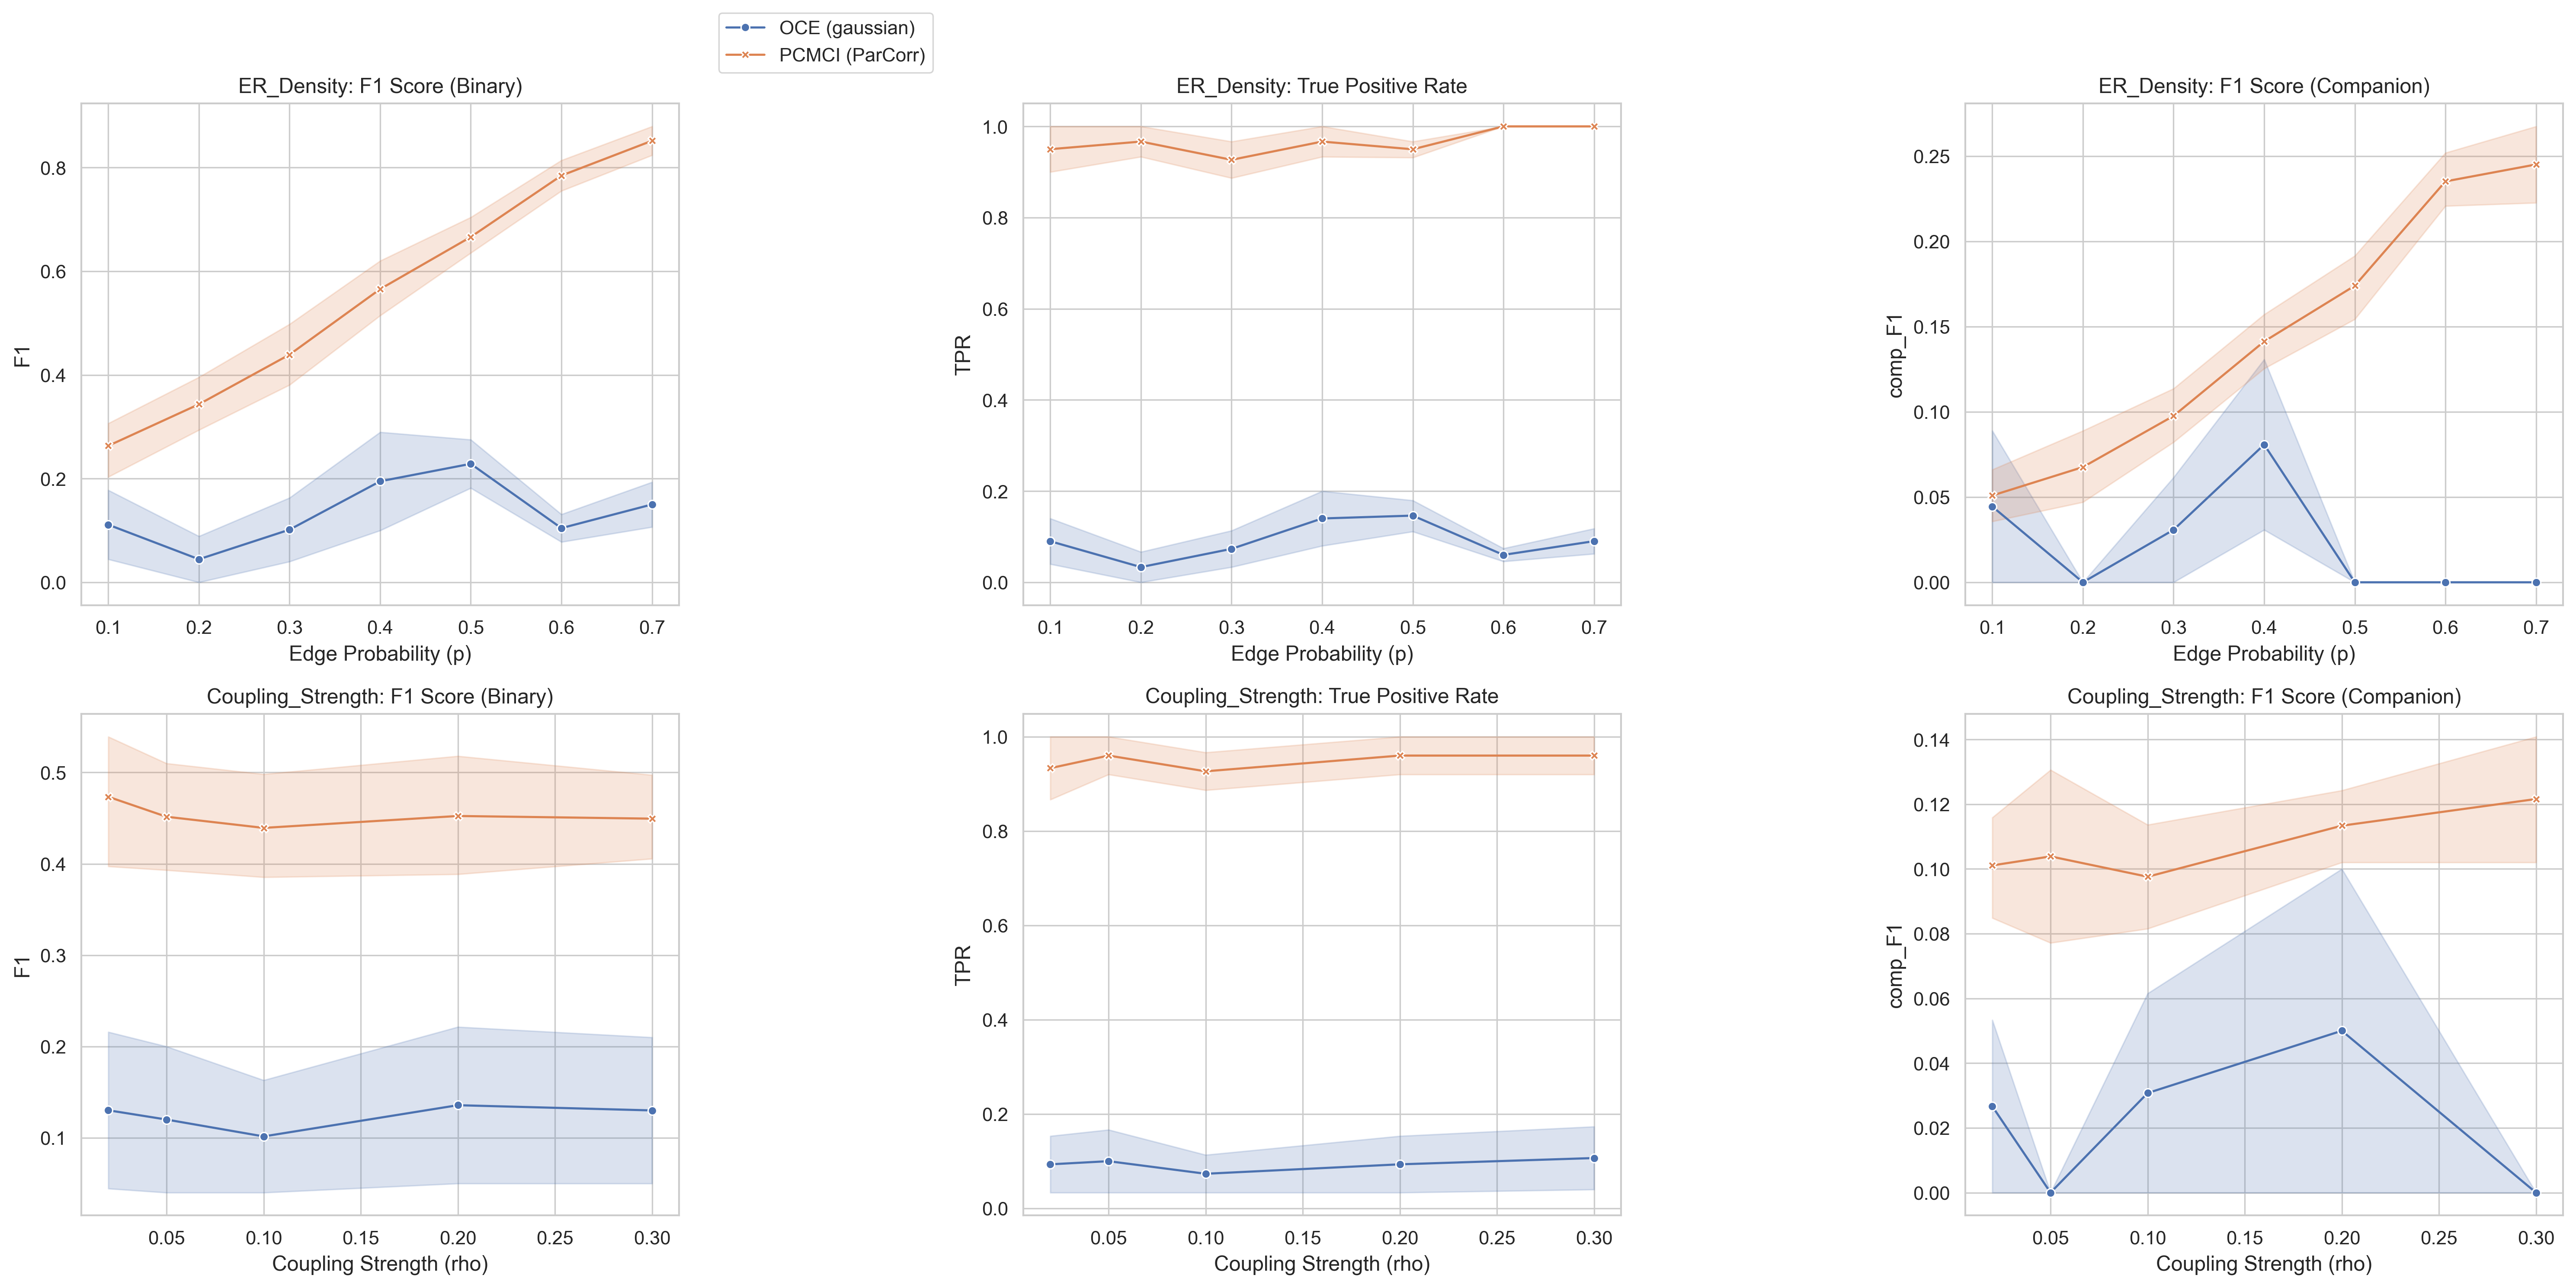

This chart was generated by the following Python code:
import numpy as np
import networkx as nx
import pandas as pd
import matplotlib.pyplot as plt
import seaborn as sns
from tqdm import tqdm
import time
import warnings
import sys
import os
from contextlib import contextmanager

# Tigramite imports
from tigramite import data_processing as pp
from tigramite.pcmci import PCMCI
from tigramite.independence_tests.parcorr import ParCorr

# User Library Imports
from causationentropy import discover_network
from causationentropy.graph import pcmci_to_networkx
from causationentropy.core.linalg import companion_matrix
from causationentropy.datasets.synthetic import (
    generate_graph_topology,
    simulate_rossler,
    prepare_rossler_data_for_causal_discovery,
)

warnings.filterwarnings("ignore")


# =============================================================================
# STDOUT SUPPRESSION
# =============================================================================


@contextmanager
def suppress_stdout():
    """Context manager to suppress stdout output."""
    with open(os.devnull, "w") as devnull:
        old_stdout = sys.stdout
        sys.stdout = devnull
        try:
            yield
        finally:
            sys.stdout = old_stdout


# =============================================================================
# RÖSSLER-SPECIFIC EXTRACTION FUNCTIONS
# =============================================================================


def extract_node_graph_from_basis_oce_rossler(
    graph_nx, n, basis_map, var_names, coupling_on="x"
):
    """
    For OCE graph (string nodes):
    Return nx.MultiDiGraph with integer nodes [0..n-1].
    Edges carry lag, cmi, p_value attributes.
    """
    G = nx.MultiDiGraph()
    G.add_nodes_from(range(n))

    if coupling_on == "x":
        target_vars = [f"dx{i}" for i in range(n)]
    elif coupling_on == "y":
        target_vars = [f"dy{i}" for i in range(n)]
    else:
        target_vars = [f"dz{i}" for i in range(n)]

    base = 3 * n
    for i in range(n):
        target_var = target_vars[i]
        for idx, (target, source) in enumerate(basis_map):
            coupling_var = var_names[base + idx]
            if graph_nx.has_edge(coupling_var, target_var):
                edges = graph_nx[coupling_var][target_var]
                for _, edata in edges.items():
                    if target == i:
                        G.add_edge(
                            source,
                            i,
                            lag=edata.get("lag", 0),
                            cmi=edata.get("cmi", 0.0),
                            p_value=edata.get("p_value", 1.0),
                        )
    return G


def extract_node_graph_from_basis_pcmci_rossler(
    graph_nx, n, basis_map, coupling_on="x"
):
    """
    For PCMCI graph (integer nodes):
    Return nx.MultiDiGraph with integer nodes [0..n-1].
    Edges carry lag, cmi, p_value attributes.
    """
    G = nx.MultiDiGraph()
    G.add_nodes_from(range(n))

    if coupling_on == "x":
        target_start = 0
    elif coupling_on == "y":
        target_start = n
    else:
        target_start = 2 * n

    coupling_start = 3 * n

    for i in range(n):
        target_node_idx = target_start + i
        for idx, (target, source) in enumerate(basis_map):
            coupling_node_idx = coupling_start + idx
            if graph_nx.has_edge(coupling_node_idx, target_node_idx):
                edges = graph_nx[coupling_node_idx][target_node_idx]
                for _, edata in edges.items():
                    if target == i:
                        G.add_edge(
                            source,
                            i,
                            lag=edata.get("lag", 0),
                            cmi=edata.get("val", edata.get("cmi", 0.0)),
                            p_value=edata.get("p_value", 1.0),
                        )
    return G


def collapse_to_binary_adjacency(node_graph, n):
    """Collapse MultiDiGraph to binary n x n adjacency matrix."""
    A = np.zeros((n, n), dtype=int)
    for u, v, _ in node_graph.edges(data=True):
        A[u, v] = 1
    return A


# =============================================================================
# COMPANION MATRIX HELPERS
# =============================================================================


def build_true_companion_top_rows(true_adj, n, max_lag):
    """Build (n, n*max_lag) true companion top rows. Lag-1 block = true_adj, rest zeros."""
    top = np.zeros((n, n * max_lag))
    top[:, :n] = (true_adj != 0).astype(int)
    return top


def build_pred_companion_top_rows(node_graph, n, max_lag):
    """Build (n, n*max_lag) predicted companion top rows via companion_matrix()."""
    C = companion_matrix(node_graph)
    if C.size == 0:
        return np.zeros((n, n * max_lag))
    top = C[:n, :]
    # Pad or truncate to standard width n*max_lag
    width = n * max_lag
    if top.shape[1] >= width:
        return top[:, :width]
    padded = np.zeros((n, width))
    padded[:, : top.shape[1]] = top
    return padded


# =============================================================================
# METRICS + GRAPH HELPERS
# =============================================================================


def compute_metrics(predicted_adj, true_adj, time_taken, prefix=""):
    B = (predicted_adj != 0).astype(int)
    A = (true_adj != 0).astype(int)

    tp = np.sum((B == 1) & (A == 1))
    fp = np.sum((B == 1) & (A == 0))
    tn = np.sum((B == 0) & (A == 0))
    fn = np.sum((B == 0) & (A == 1))

    total = tp + fp + tn + fn
    tpr = tp / (tp + fn) if (tp + fn) > 0 else 0.0
    fpr = fp / (fp + tn) if (fp + tn) > 0 else 0.0
    precision = tp / (tp + fp) if (tp + fp) > 0 else 0.0
    f1 = 2 * (precision * tpr) / (precision + tpr) if (precision + tpr) > 0 else 0.0
    accuracy = (tp + tn) / total if total > 0 else 0.0
    shd = fp + fn

    return {
        f"{prefix}TPR": tpr,
        f"{prefix}FPR": fpr,
        f"{prefix}Precision": precision,
        f"{prefix}F1": f1,
        f"{prefix}Accuracy": accuracy,
        f"{prefix}SHD": shd,
        f"{prefix}Time": time_taken,
    }


def adjacency_to_graph(adj_matrix, var_names=None):
    n = adj_matrix.shape[0]
    if var_names is None:
        var_names = [f"Node_{i}" for i in range(n)]

    G = nx.MultiDiGraph()
    G.add_nodes_from(var_names)
    for i in range(n):
        for j in range(n):
            if adj_matrix[i, j] != 0:
                G.add_edge(var_names[i], var_names[j], lag=0, cmi=1.0, p_value=0.0)
    return G


def plot_trial_summary_rossler(
    traj,
    dt,
    true_adj,
    pred_adj_oce,
    pred_adj_pcmci,
    node_names,
    save_path,
    title,
    coupling_on="x",
):
    """
    Similar layout to your Kuramoto plot:
      Row 1: true / OCE / PCMCI graphs
      Row 2: a few time series (x for all nodes + optionally phase-like projection)
    """
    true_graph = adjacency_to_graph(true_adj, node_names)
    oce_graph = adjacency_to_graph(pred_adj_oce, node_names)
    pcmci_graph = adjacency_to_graph(pred_adj_pcmci, node_names)

    tp_oce = np.sum((pred_adj_oce == 1) & (true_adj == 1))
    fp_oce = np.sum((pred_adj_oce == 1) & (true_adj == 0))
    fn_oce = np.sum((pred_adj_oce == 0) & (true_adj == 1))
    f1_oce = (
        2 * tp_oce / (2 * tp_oce + fp_oce + fn_oce)
        if (2 * tp_oce + fp_oce + fn_oce) > 0
        else 0
    )

    tp_pcmci = np.sum((pred_adj_pcmci == 1) & (true_adj == 1))
    fp_pcmci = np.sum((pred_adj_pcmci == 1) & (true_adj == 0))
    fn_pcmci = np.sum((pred_adj_pcmci == 0) & (true_adj == 1))
    f1_pcmci = (
        2 * tp_pcmci / (2 * tp_pcmci + fp_pcmci + fn_pcmci)
        if (2 * tp_pcmci + fp_pcmci + fn_pcmci) > 0
        else 0
    )

    fig = plt.figure(figsize=(20, 12))
    gs = fig.add_gridspec(2, 3, height_ratios=[1, 1], hspace=0.3, wspace=0.3)

    graphs = [true_graph, oce_graph, pcmci_graph]
    network_titles = [
        f"TRUE NETWORK\n{true_graph.number_of_edges()} edges",
        f"OCE (gaussian)\n{oce_graph.number_of_edges()} edges | F1={f1_oce:.2f} | TP={tp_oce} FP={fp_oce} FN={fn_oce}",
        f"PCMCI (ParCorr)\n{pcmci_graph.number_of_edges()} edges | F1={f1_pcmci:.2f} | TP={tp_pcmci} FP={fp_pcmci} FN={fn_pcmci}",
    ]

    # stable circular layout
    from causationentropy.core.plotting import (
        optimize_circular_order,
        _circular_positions,
    )

    order = optimize_circular_order(true_graph, rng=42)
    pos = _circular_positions(order, radius=1.0)

    for col, (graph, subtitle) in enumerate(zip(graphs, network_titles)):
        ax = fig.add_subplot(gs[0, col])

        if graph.number_of_nodes() == 0:
            ax.text(0.5, 0.5, "Empty Graph", ha="center", va="center", fontsize=14)
            ax.set_title(subtitle, fontsize=11, fontweight="bold", pad=10)
            ax.axis("off")
            continue

        nx.draw_networkx_nodes(
            graph,
            pos,
            node_size=2000,
            node_color="white",
            edgecolors="black",
            linewidths=2.5,
            ax=ax,
        )
        nx.draw_networkx_labels(graph, pos, font_size=11, font_weight="bold", ax=ax)

        edge_colors = []
        edge_widths = []
        for u, v, data in graph.edges(data=True):
            lag = data.get("lag", 0)
            cmi = data.get("cmi", 1.0)
            if lag == 0:
                edge_colors.append("red")
                edge_widths.append(2.5 + cmi * 2)
            elif lag == 1:
                edge_colors.append("blue")
                edge_widths.append(1.5 + cmi * 1.5)
            else:
                edge_colors.append("gray")
                edge_widths.append(1 + cmi)

        if len(edge_colors) > 0:
            nx.draw_networkx_edges(
                graph,
                pos,
                edge_color=edge_colors,
                width=edge_widths,
                arrows=True,
                arrowstyle="-|>",
                arrowsize=18,
                node_size=2000,
                ax=ax,
            )

        ax.set_title(subtitle, fontsize=11, fontweight="bold", pad=10)
        ax.axis("off")
        ax.set_xlim(-1.3, 1.3)
        ax.set_ylim(-1.3, 1.3)

    # Row 2: time series for x (and maybe y,z of node 0)
    T, n, _ = traj.shape
    t = np.arange(T) * dt

    ax_x = fig.add_subplot(gs[1, :2])
    for i in range(n):
        ax_x.plot(t, traj[:, i, 0], label=f"Node {i} x", linewidth=2)
    ax_x.set_xlabel("Time", fontsize=11, fontweight="bold")
    ax_x.set_ylabel("x", fontsize=11, fontweight="bold")
    ax_x.set_title(
        f"Rössler x(t) per node (coupling on {coupling_on})",
        fontsize=12,
        fontweight="bold",
    )
    ax_x.legend(fontsize=9)
    ax_x.grid(True, alpha=0.3)

    ax0 = fig.add_subplot(gs[1, 2])
    ax0.plot(t, traj[:, 0, 0], label="x0", linewidth=2)
    ax0.plot(t, traj[:, 0, 1], label="y0", linewidth=2)
    ax0.plot(t, traj[:, 0, 2], label="z0", linewidth=2)
    ax0.set_xlabel("Time", fontsize=11, fontweight="bold")
    ax0.set_ylabel("State", fontsize=11, fontweight="bold")
    ax0.set_title("Node 0 state (x,y,z)", fontsize=12, fontweight="bold")
    ax0.legend(fontsize=9)
    ax0.grid(True, alpha=0.3)

    fig.suptitle(title, fontsize=16, fontweight="bold", y=0.98)

    if save_path:
        plt.savefig(save_path, dpi=300, bbox_inches="tight")
        # plt.close()

    return fig


# =============================================================================
# CONFIGURATION
# =============================================================================

GLOBAL_PARAMS = {
    "n_nodes": 5,
    "T": 5000,  # chaotic needs decent length; adjust as needed
    "n_trials": 2,
    "alpha": 0.05,
    "tau_max": 1,
    "dt": 0.02,
    "burn_in": 500,
    "normalize_by_indegree": False,
    # Rössler-specific
    "a": 0.2,
    "b": 0.2,
    "c": 5.7,
    "rho_default": 0.4,
    "noise_std": 0.0,
    "init_scale": 1.0,
    "coupling_on": "x",
}

EXPERIMENTS = {
    "Method_Compare": {
        "type": "Erdos-Renyi",
        "vary_param": "p_edge",
        "label": "Edge Probability (p)",
        "values": [0.2, 0.4, 0.6],
        "defaults": {"rho": 0.2, "subsample": 5},
    },
}


# =============================================================================
# MAIN
# =============================================================================

results = []

print("Starting Rössler-basis Experiments (Simplified)")
print(f"{GLOBAL_PARAMS['n_nodes']} nodes, {GLOBAL_PARAMS['n_trials']} trials...")

total_iters = sum(
    len(cfg["values"]) * GLOBAL_PARAMS["n_trials"] for cfg in EXPERIMENTS.values()
)
pbar = tqdm(total=total_iters, desc="Total progress")

os.makedirs("figs", exist_ok=True)

for exp_name, config in EXPERIMENTS.items():
    print(f"\n--- Running Experiment: {exp_name} ---")

    param_name = config["vary_param"]
    param_values = config["values"]
    defaults = config["defaults"]

    for val in param_values:
        current_params = defaults.copy()
        current_params[param_name] = val

        for trial in range(GLOBAL_PARAMS["n_trials"]):
            seed = 42 + (trial * 100)

            # Generate graph and simulate
            G = generate_graph_topology(
                config["type"], GLOBAL_PARAMS["n_nodes"], current_params, seed
            )
            true_adj = nx.to_numpy_array(G).astype(int)

            traj, _ = simulate_rossler(
                G=G,
                T=GLOBAL_PARAMS["T"],
                dt=GLOBAL_PARAMS["dt"],
                rho=current_params.get("rho", GLOBAL_PARAMS["rho_default"]),
                seed=seed,
                a=GLOBAL_PARAMS["a"],
                b=GLOBAL_PARAMS["b"],
                c=GLOBAL_PARAMS["c"],
                init_scale=GLOBAL_PARAMS["init_scale"],
                noise_std=GLOBAL_PARAMS["noise_std"],
                burn_in=GLOBAL_PARAMS["burn_in"],
                normalize_by_indegree=GLOBAL_PARAMS["normalize_by_indegree"],
                coupling_on=GLOBAL_PARAMS["coupling_on"],
            )

            node_names = [f"Node_{i}" for i in range(GLOBAL_PARAMS["n_nodes"])]

            # Subsample trajectory to increase effective dt
            k = int(current_params.get("subsample", 1))
            traj_sub = traj[::k] if k > 1 else traj
            dt_eff = GLOBAL_PARAMS["dt"] * k

            X, basis_meta, var_names = prepare_rossler_data_for_causal_discovery(
                traj_sub, dt=dt_eff, coupling_on=GLOBAL_PARAMS["coupling_on"]
            )
            T_eff = X.shape[0]

            dataframe = pp.DataFrame(
                X, datatime={0: np.arange(T_eff)}, var_names=var_names
            )

            n = basis_meta["n"]
            max_lag = int(current_params.get("tau_max_oce", GLOBAL_PARAMS["tau_max"]))
            X_df = pd.DataFrame(X, columns=var_names)
            true_comp = build_true_companion_top_rows(true_adj, n, max_lag)

            # -------------------------------------------------------
            # OCE METHODS
            # -------------------------------------------------------
            OCE_METHODS = [
                ("standard", "gaussian", "OCE (standard)"),
                ("alternative", "gaussian", "OCE (alternative)"),
                ("lasso", "gaussian", "OCE (lasso)"),
            ]

            # Store the last OCE prediction for the visualization
            pred_adj_oce = None

            alpha_oce = current_params.get("alpha_oce", GLOBAL_PARAMS["alpha"])

            for oce_method, oce_info, oce_label in OCE_METHODS:
                start_time = time.time()
                with suppress_stdout():
                    network = discover_network(
                        data=X_df,
                        max_lag=max_lag,
                        method=oce_method,
                        information=oce_info,
                        alpha_forward=alpha_oce,
                        alpha_backward=alpha_oce,
                    )

                oce_node_graph = extract_node_graph_from_basis_oce_rossler(
                    network,
                    n,
                    basis_meta["basis_map"],
                    var_names,
                    coupling_on=GLOBAL_PARAMS["coupling_on"],
                )
                pred_adj = collapse_to_binary_adjacency(oce_node_graph, n)
                oce_time = time.time() - start_time

                # Binary metrics
                metrics = compute_metrics(pred_adj, true_adj, oce_time)
                # Companion metrics
                pred_comp = build_pred_companion_top_rows(oce_node_graph, n, max_lag)
                comp_metrics = compute_metrics(pred_comp, true_comp, oce_time, prefix="comp_")
                metrics.update(comp_metrics)
                metrics.update(
                    {
                        "Experiment": exp_name,
                        "Parameter": val,
                        "Method": oce_label,
                        "Trial": trial,
                    }
                )
                results.append(metrics)
                pred_adj_oce = pred_adj  # keep last for plot

            # -------------------------------------------------------
            # PCMCI (Tigramite)
            # -------------------------------------------------------
            start_time = time.time()
            pcmci = PCMCI(dataframe=dataframe, cond_ind_test=ParCorr(), verbosity=0)
            pcmci_res = pcmci.run_pcmci(
                tau_min=1,
                tau_max=max_lag,
                pc_alpha=GLOBAL_PARAMS["alpha"],
            )
            graph_nx = pcmci_to_networkx(pcmci_res)

            pcmci_node_graph = extract_node_graph_from_basis_pcmci_rossler(
                graph_nx,
                n,
                basis_meta["basis_map"],
                coupling_on=GLOBAL_PARAMS["coupling_on"],
            )
            pred_adj_pcmci = collapse_to_binary_adjacency(pcmci_node_graph, n)
            pcmci_time = time.time() - start_time

            # -------------------------------------------------------
            # VISUALIZATION
            # -------------------------------------------------------
            plot_filename = f"figs/{exp_name}_param{val:.3f}_trial{trial}.png"
            plot_title = f"{exp_name} | {config['label']}={val:.3f} | Trial {trial}"
            plot_trial_summary_rossler(
                traj=traj_sub,
                dt=dt_eff,
                true_adj=true_adj,
                pred_adj_oce=pred_adj_oce,
                pred_adj_pcmci=pred_adj_pcmci,
                node_names=node_names,
                save_path=plot_filename,
                title=plot_title,
                coupling_on=GLOBAL_PARAMS["coupling_on"],
            )

            # Binary metrics
            metrics = compute_metrics(pred_adj_pcmci, true_adj, pcmci_time)
            # Companion metrics
            pred_comp_pcmci = build_pred_companion_top_rows(pcmci_node_graph, n, max_lag)
            comp_metrics = compute_metrics(pred_comp_pcmci, true_comp, pcmci_time, prefix="comp_")
            metrics.update(comp_metrics)
            metrics.update(
                {
                    "Experiment": exp_name,
                    "Parameter": val,
                    "Method": "PCMCI (ParCorr)",
                    "Trial": trial,
                }
            )
            results.append(metrics)

            pbar.update(1)

pbar.close()

# =============================================================================
# SAVE + PLOTS
# =============================================================================

df_results = pd.DataFrame(results)
df_results.to_csv("rossler.csv", index=False)
print("\nResults saved to rossler.csv")
print("\nVisualizations saved to figs/ directory.")

sns.set_theme(style="whitegrid", context="paper", font_scale=1.2)
experiments_list = list(EXPERIMENTS.keys())

fig, axes = plt.subplots(
    len(experiments_list), 3, figsize=(20, 5 * len(experiments_list))
)
if len(experiments_list) == 1:
    axes = np.array([axes])

for idx, exp_name in enumerate(experiments_list):
    exp_data = df_results[df_results["Experiment"] == exp_name]
    config = EXPERIMENTS[exp_name]

    ax_f1 = axes[idx, 0]
    sns.lineplot(
        data=exp_data,
        x="Parameter",
        y="F1",
        hue="Method",
        style="Method",
        markers=True,
        dashes=False,
        ax=ax_f1,
        ci=68,
    )
    ax_f1.set_title(f"{exp_name}: F1 Score (Binary)")
    ax_f1.set_xlabel(config["label"])
    ax_f1.set_ylabel("F1")

    ax_tpr = axes[idx, 1]
    sns.lineplot(
        data=exp_data,
        x="Parameter",
        y="TPR",
        hue="Method",
        style="Method",
        markers=True,
        dashes=False,
        ax=ax_tpr,
        ci=68,
    )
    ax_tpr.set_title(f"{exp_name}: True Positive Rate")
    ax_tpr.set_xlabel(config["label"])
    ax_tpr.set_ylabel("TPR")

    ax_comp = axes[idx, 2]
    sns.lineplot(
        data=exp_data,
        x="Parameter",
        y="comp_F1",
        hue="Method",
        style="Method",
        markers=True,
        dashes=False,
        ax=ax_comp,
        ci=68,
    )
    ax_comp.set_title(f"{exp_name}: F1 Score (Companion)")
    ax_comp.set_xlabel(config["label"])
    ax_comp.set_ylabel("comp_F1")

    if idx == 0:
        ax_f1.legend(bbox_to_anchor=(1.05, 1.2), loc="upper left")
        ax_tpr.get_legend().remove()
        ax_comp.get_legend().remove()
    else:
        ax_f1.get_legend().remove()
        ax_tpr.get_legend().remove()
        ax_comp.get_legend().remove()

plt.tight_layout()
plt.savefig("rossler.png", dpi=300, bbox_inches="tight")
# plt.show()

print("\n" + "=" * 80)
print("SUMMARY")
print("=" * 80)

summary = df_results.groupby(["Experiment", "Method"])[
    ["F1", "Accuracy", "TPR", "FPR", "Time", "comp_F1", "comp_Accuracy", "comp_TPR"]
].mean()
summary = summary.reset_index().sort_values(
    ["Experiment", "F1"], ascending=[True, False]
)

for exp_name in experiments_list:
    print(f"\nExperiment: {exp_name}")
    print("-" * 80)
    exp_summary = summary[summary["Experiment"] == exp_name]
    print(
        exp_summary[["Method", "F1", "Accuracy", "TPR", "FPR", "comp_F1", "comp_Accuracy", "comp_TPR", "Time"]].to_string(
            index=False, float_format="%.3f"
        )
    )
